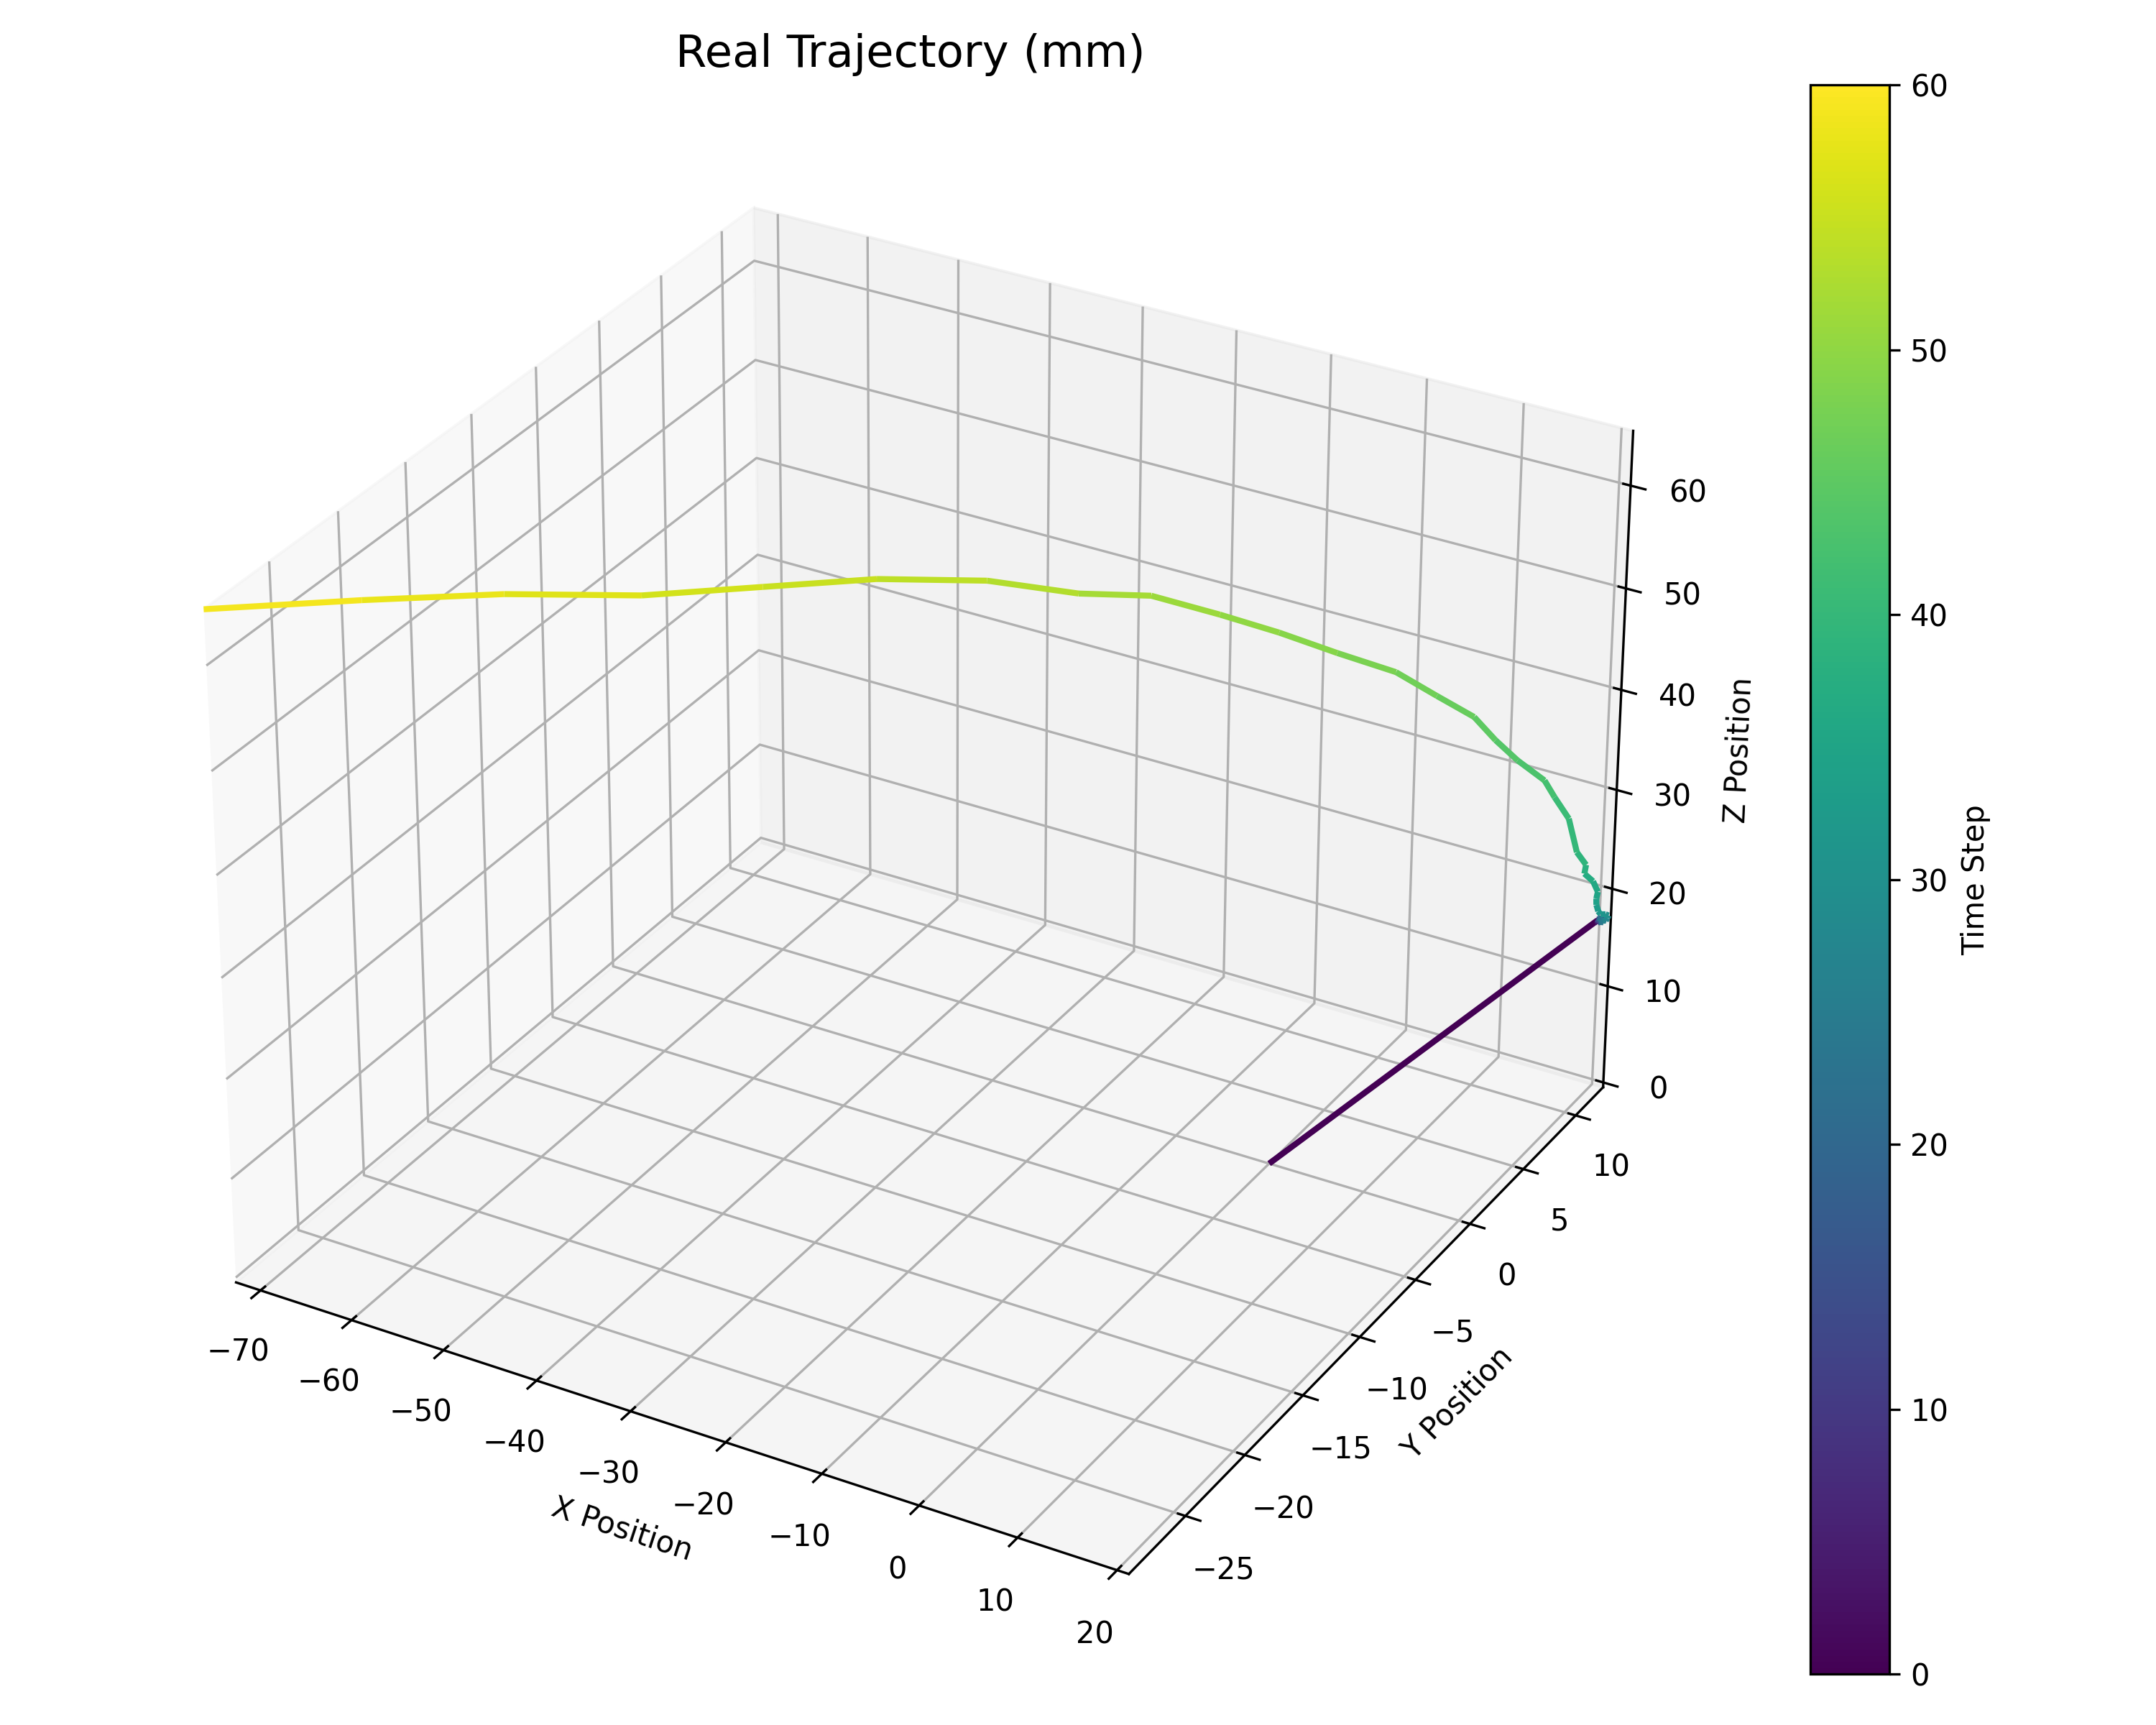

The file beside this chart, header and first rows:
X, Y, Z, Roll, Pitch, Yaw, Vx, Vy, Vz, Wx, Wy, Wz, Act_m1, Act_m2, Act_m3, Act_m4
0.0, 0.0, 1.5, 0.0, 0.0, 0.0, 0.0, 0.0, 0.0, 0.0, 0.0, 0.0, 64900, 64900, 64900, 64900
-20.17, -12.3, -15.88, -0.01038, 0.03129, -0.008705, -363, -221.5, -312.9, 0.1869, -0.5633, 0.1567, 56338, 64900, 59807, 55097
-20.21, -12.4, -15.84, -0.01097, 0.02208, -0.02003, -242.8, -149.4, -207.8, 0.1352, -0.2097, 0.3082, 56124, 64900, 59817, 55008
-20.17, -12.43, -15.73, -0.0162, 0.02746, -0.0144, -241.8, -149.4, -206.1, 0.2257, -0.3617, 0.1391, 56183, 64900, 59813, 55031
-20.17, -12.2, -15.94, -0.02087, 0.03067, -0.01391, -242, -145, -210.5, 0.2785, -0.3874, 0.1639, 55545, 64900, 59865, 54789
-20.16, -12.34, -15.65, -0.0131, 0.02554, -0.009465, -241.9, -149, -204.1, 0.1106, -0.2757, 0.08693, 56147, 64900, 59816, 55018
-20.25, -12.35, -15.56, -0.01523, 0.01996, -0.01483, -243.5, -148.3, -204.1, 0.1956, -0.2059, 0.2101, 55992, 64900, 59827, 54957
-20.14, -12.48, -15.78, -0.01701, 0.02773, -0.01709, -241, -150.6, -208.8, 0.2148, -0.3794, 0.2187, 56275, 64900, 59803, 55061
-20.11, -12.3, -15.95, -0.007338, 0.0327, -0.005553, -241.2, -146.5, -210.5, 0.03, -0.4222, -0.002605, 55852, 64900, 59837, 54901
-20.22, -12.34, -15.8, -0.0183, 0.03147, -0.007241, -364.3, -222.1, -311, 0.3477, -0.558, 0.1492, 56339, 64900, 59807, 55098
-20.24, -12.47, -15.87, -0.01044, 0.02183, -0.01919, -1.315, -3.466, 0.02127, -0.04291, 0.2266, 0.2655, 56683, 53100, 53100, 63866
-20.21, -12.25, -15.66, -0.01215, 0.02512, -0.008366, 0.5046, 3.097, 4.135, 0.0557, -0.08852, -0.2386, 55502, 53100, 53100, 64900
-20.34, -12.54, -15.79, -0.007046, 0.01453, -0.02086, -2.789, -1.571, -2.708, -0.1124, 0.1994, 0.1496, 54434, 53100, 53100, 64703
-20.51, -12.67, -15.88, -0.003943, 0.01094, -0.02251, -5.059, -7.26, 1.95, -0.2683, 0.2892, 0.08647, 58293, 53100, 53100, 63067
-20.31, -12.15, -15.85, -0.02533, 0.03716, 5.047896251596274e-05, -1.227, 5.405, -1.635, 0.2879, -0.2632, -0.2174, 53100, 53100, 53231, 64900
-20.37, -12.36, -15.87, 0.0006447, 0.006956, -0.02679, -1.051, -2.187, -5.263, -0.3357, 0.2906, 0.3183, 57866, 53100, 53100, 64900
-20.29, -12.56, -15.73, -0.008775, 0.008656, -0.02833, -1.134, -1.035, 0.5178, -0.1004, 0.1889, 0.07478, 54870, 53100, 53100, 64164
-20.25, -12.42, -15.73, -0.009705, 0.02157, -0.01332, -1.962, -0.7658, 3.62, 0.09977, 0.06345, 0.01339, 53996, 53100, 53100, 63695
-20.36, -12.5, -15.78, -0.006313, 0.01318, -0.0213, -2.462, -3.316, -0.474, -0.2114, 0.3275, 0.2883, 56025, 53100, 53100, 63995
-20.24, -12.42, -15.78, -0.01083, 0.02454, -0.008921, 0.9896, 2.534, 2.323, 0.04212, -0.1204, -0.2625, 56487, 53100, 53100, 64900
-20.2, -12.57, -15.9, -0.007915, 0.02739, -0.005617, -0.3545, -6.559, -4.392, -0.09896, 0.01921, 0.02218, 60587, 53100, 53100, 63708
-20.19, -12.64, -15.92, -0.01052, 0.02694, -0.004032, 0.8126, -2.554, -2.195, 0.03873, -0.1246, -0.2016, 58780, 53100, 53100, 64511
-20.23, -12.45, -15.86, -0.00701, 0.01856, -0.01138, 4.214, 6.905, 0.6563, 0.1441, -0.1985, -0.2248, 58234, 53100, 53100, 64900
-20.32, -12.6, -15.83, -0.01665, 0.02306, -0.002193, -0.9702, -7.631, 0.3337, -0.2022, 0.3234, 0.1329, 59363, 53100, 53100, 63508
-20.36, -12.26, -15.81, -0.01296, 0.03693, 0.01582, 0.239, 2.008, 1.671, 0.1977, -0.4532, -0.6102, 55683, 53100, 53100, 64900
-20.64, -12.45, -15.67, -0.01033, 0.0183, 0.01319, -5.69, 1.127, 1.571, 0.008365, -0.08142, -0.5724, 53100, 53100, 53100, 64900
-20.57, -12.53, -15.78, -0.01548, 0.0248, 0.0179, -4.129, -2.304, -1.644, 0.07994, -0.02752, -0.3552, 54576, 53100, 53100, 64231
-20.61, -12.39, -15.87, -0.008443, 0.02797, 0.02443, -2.638, 2.702, -1.678, 0.01045, -0.2646, -0.6622, 53100, 53100, 53100, 64900
-20.9, -12.43, -15.92, -0.01131, 0.0328, 0.03423, -9.424, -1.334, -2.68, 0.005366, -0.1451, -0.5964, 53100, 53100, 53100, 64900
-21.02, -12.48, -16.18, 0.002522, 0.02202, 0.02901, -10.53, 0.3465, -5.123, -0.1926, 0.1319, -0.3937, 53100, 53100, 54216, 64900
-21.17, -12.43, -16.53, -0.006852, 0.029, 0.04328, -13.05, 4.12, -9.115, -0.008883, -0.01631, -0.6092, 53100, 53100, 56691, 64900
-20.91, -12.37, -16.64, 0.006704, 0.01004, 0.013, -7.037, 0.3497, -9.698, -0.188, 0.1889, -0.166, 53100, 53100, 54017, 64900
-20.87, -11.9, -17.11, -0.003339, 0.009261, 0.02089, -6.626, 13.21, -18.23, -0.1216, 0.08703, -0.4325, 53100, 53100, 57059, 64900
-20.77, -11.75, -17.56, -0.01144, 0.009593, 0.02905, -5.973, 5.933, -22.75, 0.01447, 0.4379, -0.192, 53100, 53100, 55718, 64900
-20.59, -11.72, -18.2, -0.007021, -0.005548, 0.02246, 2.135, 8.512, -34.9, -0.03521, 0.338, -0.09992, 56982, 53100, 53100, 64900
-20.7, -11.58, -19, 0.01062, -0.03041, 0.01684, -2.393, 13.06, -43.97, -0.4613, 0.7927, 0.007242, 55338, 53100, 53100, 64900
-20.73, -11.67, -19.61, 0.01146, -0.03554, 0.04965, -3.306, 7.784, -48.8, -0.2267, 0.764, -0.5582, 54721, 53100, 53100, 64900
-20.3, -11.56, -20.68, 0.008585, -0.04581, 0.0387, 9.096, 10.86, -65.11, -0.3045, 1.069, 0.04338, 57014, 53100, 53100, 64900
-19.99, -10.96, -22, 0.002147, -0.05829, 0.0407, 13.22, 22.24, -79.72, 0.09937, 0.9968, -0.2379, 56568, 53100, 53918, 64900
-20.25, -10.83, -23.09, 0.01596, -0.07347, 0.05882, 11.07, 20.2, -85.95, -0.438, 1.434, -0.1135, 56547, 53100, 53746, 64900
-19.85, -10.26, -24.85, 0.01315, -0.09217, 0.08932, 15.39, 31.67, -112, -0.0002569, 1.343, -1.146, 59122, 53713, 54713, 64900
-18.87, -10.26, -27.97, 0.1053, -0.2411, 0.04589, 30.5, 20.66, -151.7, -1.808, 3.895, -0.08832, 61891, 55762, 53100, 64900
-17.63, -9.96, -30.09, 0.1082, -0.2241, 0.08003, 46.29, 23.51, -166.9, -1.48, 2.793, -0.7771, 62298, 54553, 53105, 64900
-17.21, -9.301, -32.32, 0.1271, -0.3009, 0.08657, 42.4, 33.74, -187.7, -1.829, 4.154, -0.7749, 62406, 54638, 53183, 64900
-15.18, -8.537, -34.56, 0.1583, -0.3058, 0.08534, 78.25, 40.56, -203.8, -1.964, 3.364, -1.011, 61878, 54191, 53727, 64900
-13.69, -7.729, -37, 0.1804, -0.3628, 0.1115, 96.01, 52.83, -229.7, -2.143, 4.331, -0.8339, 60924, 53100, 53459, 64900
-12.12, -7.066, -39.54, 0.2084, -0.419, 0.1572, 109.3, 61.51, -249.5, -2.527, 4.89, -1.709, 61067, 53100, 53108, 64900
-9.586, -5.815, -42.2, 0.2418, -0.4796, 0.1727, 138.5, 69.94, -265, -3.159, 5.51, -1.786, 64101, 53100, 53100, 64900
-6.825, -4.447, -45.18, 0.2775, -0.5634, 0.1953, 180.2, 88.27, -293.4, -3.336, 6.495, -1.956, 64101, 53100, 53100, 64900
-2.742, -2.666, -47.75, 0.2624, -0.572, 0.2124, 235.6, 101.8, -308.9, -3.453, 6.703, -1.319, 64900, 53100, 53100, 64900
1.001, -0.6727, -50.72, 0.2837, -0.6409, 0.2451, 268.3, 128.7, -303.6, -2.286, 5.109, -2.792, 64605, 53100, 53100, 64900
5.21, 0.968, -52.99, 0.3465, -0.7026, 0.2778, 301.8, 144.9, -301.9, -3.349, 6.573, -2.608, 63668, 53100, 53100, 64900
9.995, 2.921, -55.49, 0.452, -0.7978, 0.3262, 367.4, 163, -306.4, -4.719, 6.564, -3.16, 63667, 53100, 53100, 64900
14.79, 5.143, -56.64, 0.5514, -0.9161, 0.3886, 397.2, 182.3, -286.5, -5.447, 8.376, -4.17, 62291, 53100, 53368, 64900
20.91, 7.836, -58.93, 0.6832, -0.995, 0.4839, 461.3, 206.9, -292.2, -6.992, 8.397, -5.314, 62270, 53100, 53405, 64900
28.35, 10.96, -60.23, 0.8265, -1.046, 0.6271, 545.5, 242.6, -272, -8.477, 8.198, -6.592, 64900, 53100, 54549, 64900
35.76, 14.34, -60.87, 0.9818, -1.089, 0.7646, 605.1, 270.4, -245.8, -10.03, 8.082, -8.063, 62738, 53100, 56585, 64900
43.7, 17.82, -61.42, 1.216, -1.106, 0.9789, 678.4, 298.7, -213.7, -12.58, 6.664, -10.79, 63478, 53100, 54819, 64900
53.15, 21.36, -62.59, 1.406, -1.135, 1.201, 749.9, 321.6, -203.1, -14.98, 7.337, -13.39, 64138, 53100, 54516, 64900
62.29, 25.43, -63.65, 1.557, -1.161, 1.398, 815.5, 347.4, -175.1, -16.56, 6.77, -15.22, 64244, 53100, 54442, 64900
... 1 more rows
